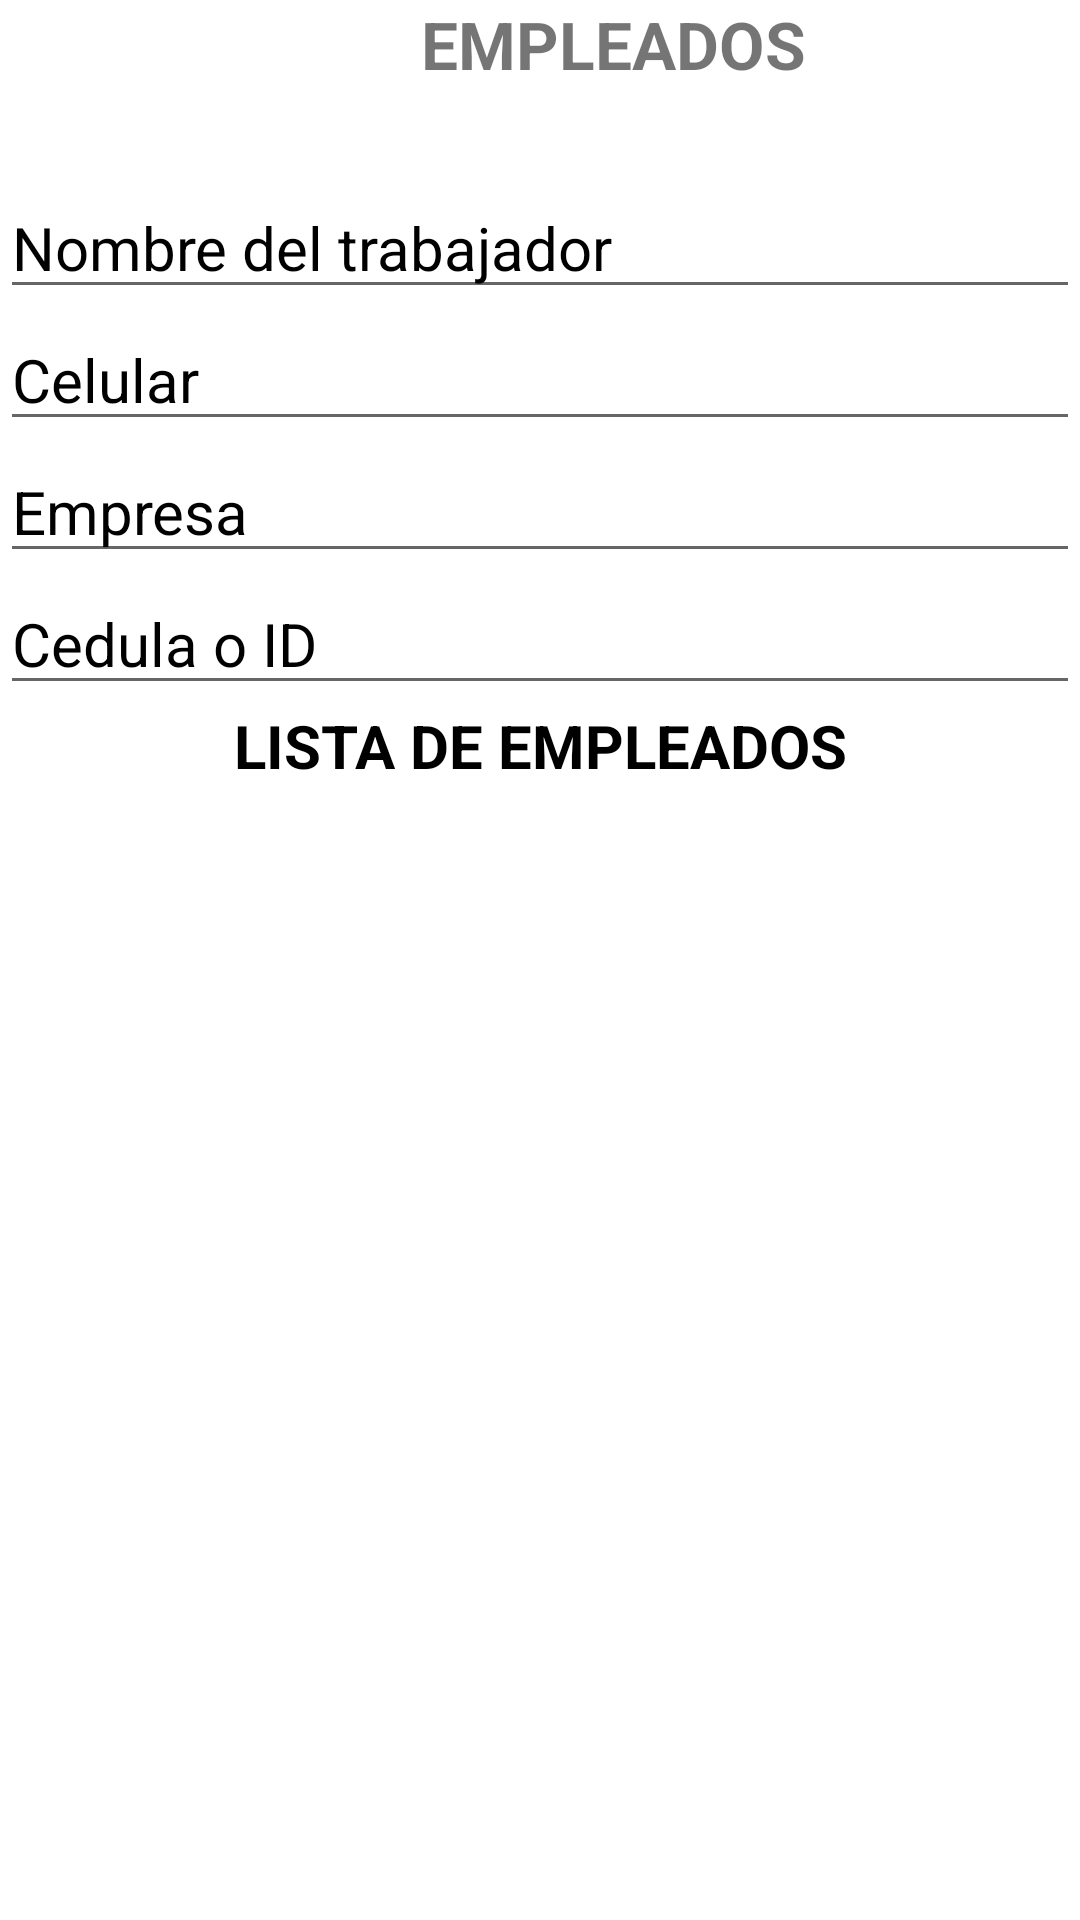

Layout XML and referenced resources for this Android screen:
<!-- AndroidManifest.xml: application theme Theme.GestionDeEmpleados -->
<!-- res/layout/activity_empleados.xml -->
<?xml version="1.0" encoding="utf-8"?>
<LinearLayout xmlns:android="http://schemas.android.com/apk/res/android"
    xmlns:app="http://schemas.android.com/apk/res-auto"
    xmlns:tools="http://schemas.android.com/tools"
    android:layout_width="match_parent"
    android:layout_height="match_parent"
    android:orientation="vertical"
    tools:context=".Empleados">

    <TextView
        android:id="@+id/textView3"
        android:layout_width="409dp"
        android:layout_height="59dp"
        android:text="Empleados"
        android:textAlignment="center"
        android:textAllCaps="true"
        android:textSize="22dp"
        android:textStyle="bold"
        app:layout_constraintBottom_toBottomOf="parent"
        app:layout_constraintEnd_toEndOf="parent"
        app:layout_constraintStart_toStartOf="parent"
        app:layout_constraintTop_toTopOf="parent"
        app:layout_constraintVertical_bias="0.004" />


    <EditText
        android:id="@+id/edtNombreEmpleado"
        android:layout_width="match_parent"
        android:layout_height="wrap_content"
        android:ems="10"
        android:hint="Nombre del trabajador"
        android:inputType="textPersonName"
        android:textAllCaps="true"
        android:textColorHint="@color/black"
        android:textSize="20dp"
        app:layout_constraintBottom_toBottomOf="parent"
        app:layout_constraintEnd_toEndOf="parent"
        app:layout_constraintHorizontal_bias="1.0"
        app:layout_constraintStart_toStartOf="parent"
        app:layout_constraintTop_toTopOf="parent"
        app:layout_constraintVertical_bias="0.125" />

    <EditText
        android:id="@+id/edtCelularEmpleado"
        android:layout_width="match_parent"
        android:layout_height="wrap_content"
        android:ems="10"
        android:hint="Celular"
        android:inputType="textPersonName"
        android:textAllCaps="true"
        android:textColorHint="@color/black"
        android:textSize="20dp"
        app:layout_constraintBottom_toBottomOf="parent"
        app:layout_constraintEnd_toEndOf="parent"
        app:layout_constraintHorizontal_bias="0.0"
        app:layout_constraintStart_toStartOf="parent"
        app:layout_constraintVertical_bias="0.024" />

    <EditText
        android:id="@+id/edtEmpresaEmpleado"
        android:layout_width="match_parent"
        android:layout_height="wrap_content"
        android:ems="10"
        android:hint="Empresa"
        android:inputType="textPersonName"
        android:textAllCaps="true"
        android:textColorHint="@color/black"
        android:textSize="20dp"
        app:layout_constraintBottom_toBottomOf="parent"
        app:layout_constraintEnd_toEndOf="parent"
        app:layout_constraintHorizontal_bias="0.0"
        app:layout_constraintStart_toStartOf="parent"

        app:layout_constraintVertical_bias="0.025" />

    <EditText
        android:id="@+id/edtIdEmpleado"
        android:layout_width="match_parent"
        android:layout_height="wrap_content"
        android:ems="10"
        android:hint="Cedula o ID"
        android:inputType="textPersonName"
        android:textAllCaps="true"
        android:textColorHint="@color/black"
        android:textSize="20dp"
        app:layout_constraintBottom_toBottomOf="parent"
        app:layout_constraintEnd_toEndOf="parent"
        app:layout_constraintHorizontal_bias="0.0"
        app:layout_constraintStart_toStartOf="parent"

        app:layout_constraintVertical_bias="0.018" />
    <TextView
        android:id="@+id/textView5"
        android:layout_width="match_parent"
        android:layout_height="45dp"
        android:text="Lista de Empleados"
        android:textAlignment="center"
        android:textAllCaps="true"
        android:textColor="@color/black"
        android:textSize="20dp"
        android:textStyle="bold"
        app:layout_constraintBottom_toBottomOf="parent"
        app:layout_constraintEnd_toEndOf="parent"
        app:layout_constraintHorizontal_bias="1.0"
        app:layout_constraintStart_toStartOf="parent"
        app:layout_constraintTop_toTopOf="parent"
        app:layout_constraintVertical_bias="0.516" />

    <ListView
        android:id="@+id/listaEmpleado"
        android:layout_width="match_parent"
        android:layout_height="match_parent" />

</LinearLayout>
<!-- resources referenced by this layout -->
<resources>
  <color name="black">#FF000000</color>
  <style name="Theme.GestionDeEmpleados" parent="Theme.MaterialComponents.DayNight.DarkActionBar">
          
          <item name="colorPrimary">@color/purple_500</item>
          <item name="colorPrimaryVariant">@color/purple_700</item>
          <item name="colorOnPrimary">@color/white</item>
          
          <item name="colorSecondary">@color/teal_200</item>
          <item name="colorSecondaryVariant">@color/teal_700</item>
          <item name="colorOnSecondary">@color/black</item>
          
          <item name="android:statusBarColor" tools:targetApi="l">?attr/colorPrimaryVariant</item>
          
      </style>
  <color name="purple_500">#292929</color>
  <color name="purple_700">#292929</color>
  <color name="white">#FFFFFFFF</color>
  <color name="teal_200">#FF03DAC5</color>
  <color name="teal_700">#FF018786</color>
</resources>
